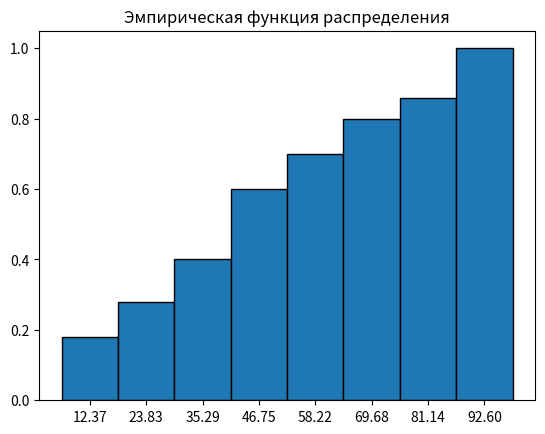
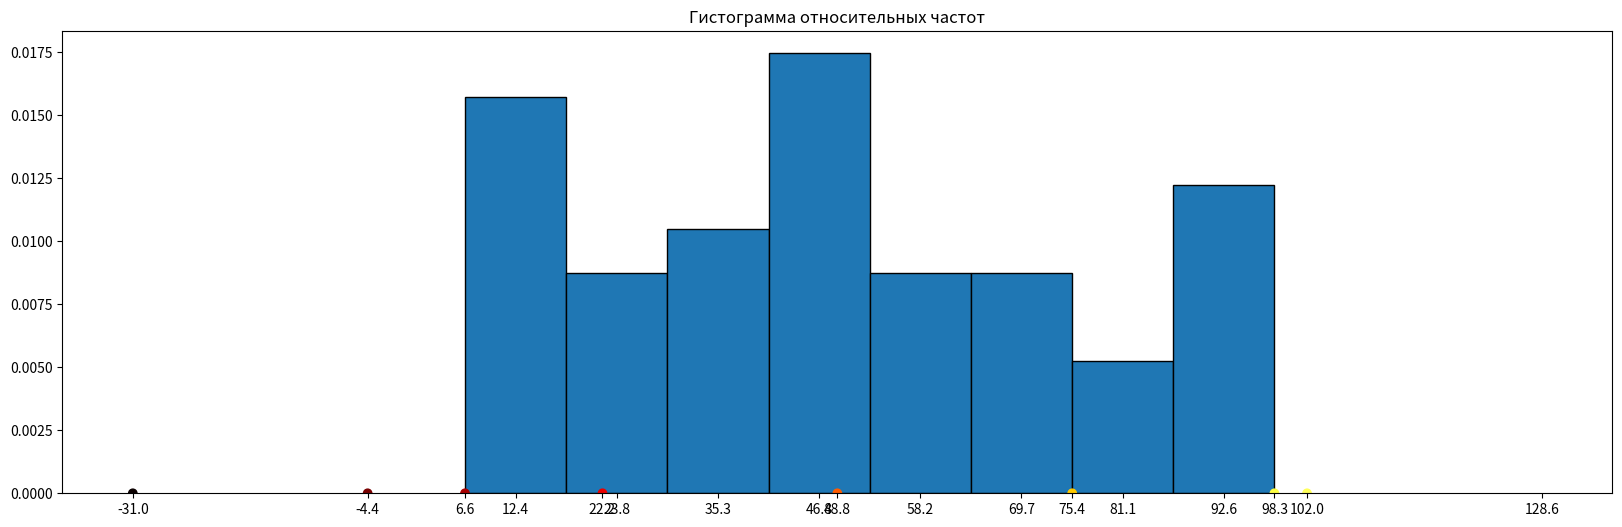
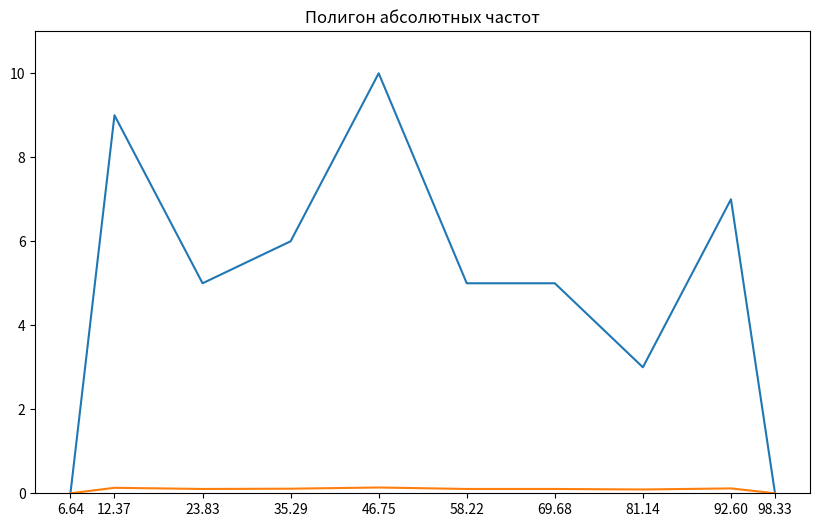

Source code (Python) for these figures, in order:
from math import floor, ceil, log, e, sqrt, pi, exp
import matplotlib.pyplot as pl
import seaborn as sns
import numpy as np

def midbin(k: int, xs: list) -> list:
    bins = []
    b = (max(xs) - min(xs)) / k
    xm = min(xs)

    for i in range(1, k + 1, 1):
        xci = xm + b * (i - 0.5)
        if xci > max(xs):
            break
        bins.append(xci)

    return bins


def intervals(k, xs) -> list:
    res = []
    b = (max(xs) - min(xs)) / k
    mids = midbin(k, xs)
    leftb = min(xs)
    rightb = leftb + b
    res.append([leftb, mids[0], rightb])
    for i in range(1, k, 1):
        leftb = rightb
        rightb = leftb + b
        res.append([leftb, mids[i], rightb])
    return res

def list_slice(array: list, start, fin) -> list:
    int = []
    for el in array:
        if el < start or el > fin:
            continue
        int.append(el)
    return int

def freq(array: list, start, fin, relative = False, cumulative = False) -> list:

    int = []
    for el in array:
        if el < start or el > fin:
            continue
        int.append(el)

    print('def freq - Ints:')
    print(int)

    if cumulative:
        ni = sum(int)
    else:
        ni = len(int)

    if relative:
        result = ni / len(array)
    else:
        result = ni

    return [int, result]


x = [
    24.44, 18.72, 41.16, 15.22, 6.64, 9.38, 52.47, 64.75, 40.11, 10.69, 40.24,
    53.65, 95.55, 48.30, 47.48, 88.33, 31.89, 17.10, 44.26, 51.47, 11.00, 98.17,
    17.58, 72.27, 64.27, 6.89, 86.58, 92.21, 9.15, 47.77, 77.41, 18.70, 53.89,
    51.88, 37.75, 68.27, 98.33, 52.48, 76.13, 25.13, 40.29, 51.64, 24.84, 63.00,
    90.93, 34.32, 68.75, 58.92, 52.53, 95.99
]
# x = [2.2, 18.43, 7.7, 19, 57.45, 88.86, 95.4, 86.28, 34.03, 52.51, 25.21, 27.26, 82.59, 7.72, 61.2, 51.64, 45.15, 54.7, 53.59, 96.54, 88.93, 32.83, 90.15, 66.38, 11.61, 73.79, 3.45, 30.25, 0.19, 45.83, 69.07, 17.21, 33.58, 65.12, 25.46, 23.11, 58.55, 69.29, 72.04, 51.69, 69.48, 7.3, 93.05, 45.36, 4.13, 13.69, 57.41, 51.25, 56.42, 19.84]
minX: float = min(x)
maxX: float = max(x)
xSort: list = sorted(x)
n: int = len(x)

print("Вариационный ряд:\n{}\n".format(xSort))

# Количество k интервалов разбиения диапазона
bin_num = floor(5 * log(n, 10))
print("Количество интервалов разбиения диапазона\n{}\n".format(bin_num))

b = (max(xSort) - min(xSort)) / bin_num

# bin_middle_list = list(midbin(bin_num, xSort))
ints = intervals(bin_num, xSort)
print("Разбил диапазон\n{}\n".format(ints))


# Найти для каждого интервала абсолютные и относительные частоты + абсолютные и относительные накопленные частоты
bin_contents = []
print("\nАбсолютная частота")
absol_f = []
for i in range(len(ints)):
    print("Для интервала ", i+1)
    [abs_inters, freq1] = freq(xSort, ints[i][0], ints[i][2])
    absol_f.append(freq1)
    print(freq1)
    bin_contents.append(abs_inters)

rel_f = []
print("\nОтносительная частота")
for i in range(len(ints)):
    print("Для интервала ", i+1)
    [rel_inters, freq2] = freq(xSort, ints[i][0], ints[i][2], True)
    rel_f.append(freq2)
    print(freq2)



print("\nАбсолютная накопленная частота")
abs_cum_freq = sum(absol_f)
print(abs_cum_freq)

print("\nОтносительная накопленная частота")
rel_cum_freq = abs_cum_freq / len(xSort)
print(rel_cum_freq)

# Выборочное среднее - относительные частоты * средние значения

vib_sr: float = 0
for i in range(len(ints)):
    vib_sr += rel_f[i] * ints[i][1]

sko: float = 0
for i in range(len(ints)):
    sko += pow((ints[i][1] - vib_sr), 2) * rel_f[i]
sko = sqrt(sko)


print("Абсолютная частота для нормального рпиблежения")
abs_freq_norm = []
for i in range(len(ints)):
    print("Для интервала ", i)
    temp = (1 / sqrt(2 * pi)) * exp(-0.5 * pow(((absol_f[i] - vib_sr) / sko) , 2))
    abs_freq_norm.append(temp)
    print(temp)

e = (1 / bin_num )


print(bin_contents) # Разбитые по бинам элементы

# Эмпирическая функция распределения - правильная
# sns.ecdfplot(xSort)
pl.hist(xSort, bins=bin_num, cumulative=True, density=1, edgecolor = 'black')
pl.title('Эмпирическая функция распределения')
dum = np.array(ints)
mids = dum[:, 1]
pl.xticks(mids)
pl.show()


# Гистограмма относительных частот
def plot_prep(item):
    return item/b

pl.figure(figsize=(20,6))
rel_f1 = list(map(plot_prep, rel_f))
pl.bar(mids, rel_f1, width=b, edgecolor='black')
pl.title('Гистограмма относительных частот')


# Доп. точки
x = [vib_sr]
for i in range(1, 4 ,1):
    x.append(vib_sr + (i * sko))
    x.append(vib_sr - (i * sko))
x.append(min(xSort))
x.append(max(xSort))
y = []
for i in range(len(x)):
    y.append(0)

pl.scatter(x, y, c=x, cmap='hot')

temp_mids = list(mids)
temp_mids.extend(x)
temp_mids = sorted(temp_mids)

pl.xticks(temp_mids)
pl.show()


# Полигон абсолютных частот
absciss = []
absciss.append(min(xSort))
absciss.extend(mids)
absciss.append(max(xSort))
print(absciss)

ordinate = []
ordinate.append(0)
ordinate.extend(absol_f)
ordinate.append(0)

ordinate1 = []
ordinate1.append(0)
ordinate1.extend(abs_freq_norm)
ordinate1.append(0)

pl.figure(figsize=(10,6))
pl.plot(absciss, ordinate)
pl.plot(absciss, ordinate1)
pl.title('Полигон абсолютных частот')

pl.xticks(absciss)
pl.ylim(0, 11)
pl.figure(dpi=280)
pl.show()

